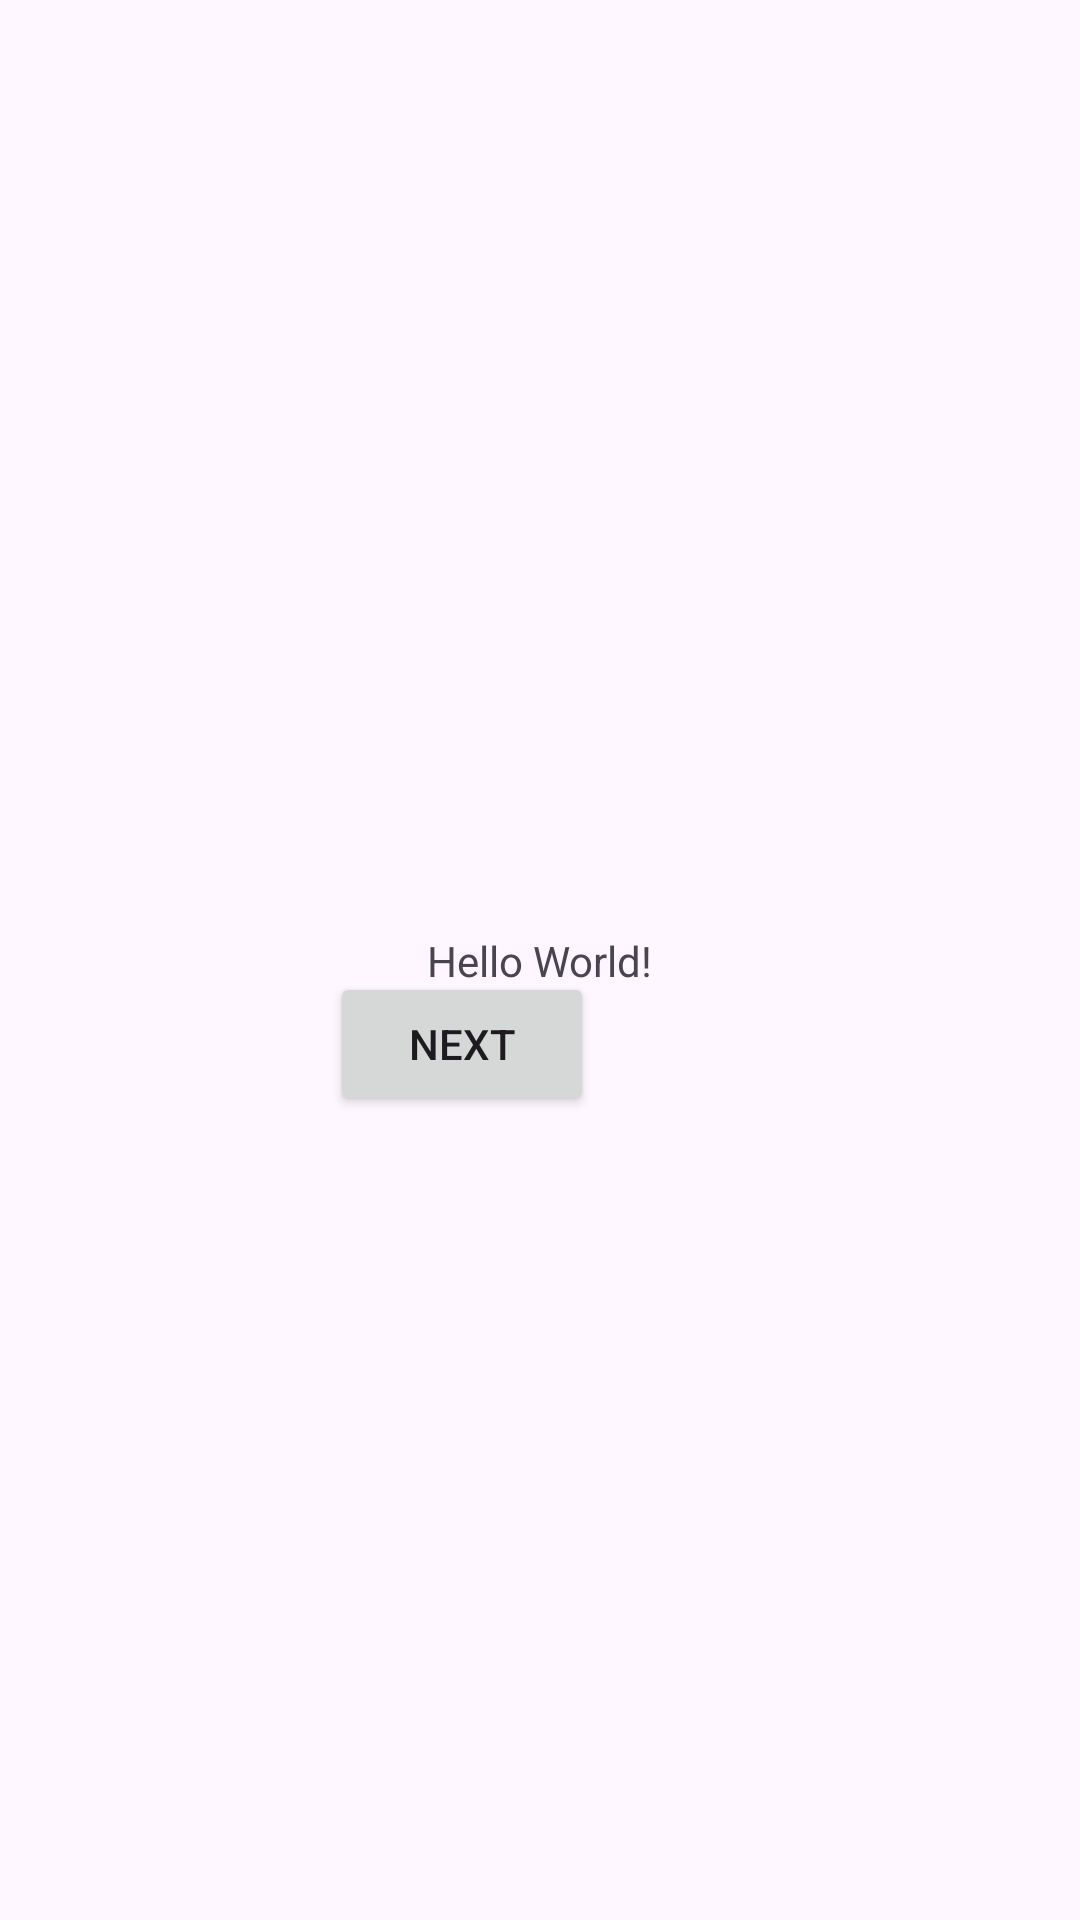

Write the Android layout XML for this screen, with the resource values it uses.
<!-- AndroidManifest.xml: application theme Theme.EDAI -->
<!-- res/layout/activity_main.xml -->
<?xml version="1.0" encoding="utf-8"?>
<androidx.constraintlayout.widget.ConstraintLayout xmlns:android="http://schemas.android.com/apk/res/android"
    xmlns:app="http://schemas.android.com/apk/res-auto"
    xmlns:tools="http://schemas.android.com/tools"
    android:id="@+id/main"
    android:layout_width="match_parent"
    android:layout_height="match_parent"
    tools:context=".MainActivity">

    <TextView
        android:id="@+id/textView"
        android:layout_width="wrap_content"
        android:layout_height="wrap_content"
        android:text="Hello World!"
        app:layout_constraintBottom_toBottomOf="parent"
        app:layout_constraintEnd_toEndOf="parent"
        app:layout_constraintStart_toStartOf="parent"
        app:layout_constraintTop_toTopOf="parent" />

    <Button
        android:id="@+id/button11"
        android:layout_width="wrap_content"
        android:layout_height="wrap_content"
        android:layout_marginStart="162dp"
        android:layout_marginEnd="162dp"
        android:layout_marginBottom="268dp"
        android:text="Next"
        app:layout_constraintBottom_toBottomOf="parent"
        app:layout_constraintEnd_toEndOf="parent"
        app:layout_constraintHorizontal_bias="1.0"
        app:layout_constraintStart_toStartOf="parent" />
</androidx.constraintlayout.widget.ConstraintLayout>
<!-- resources referenced by this layout -->
<resources>
  <style name="Theme.EDAI" parent="Base.Theme.EDAI" />
  <style name="Base.Theme.EDAI" parent="Theme.Material3.DayNight.NoActionBar">
          
          
      </style>
</resources>
